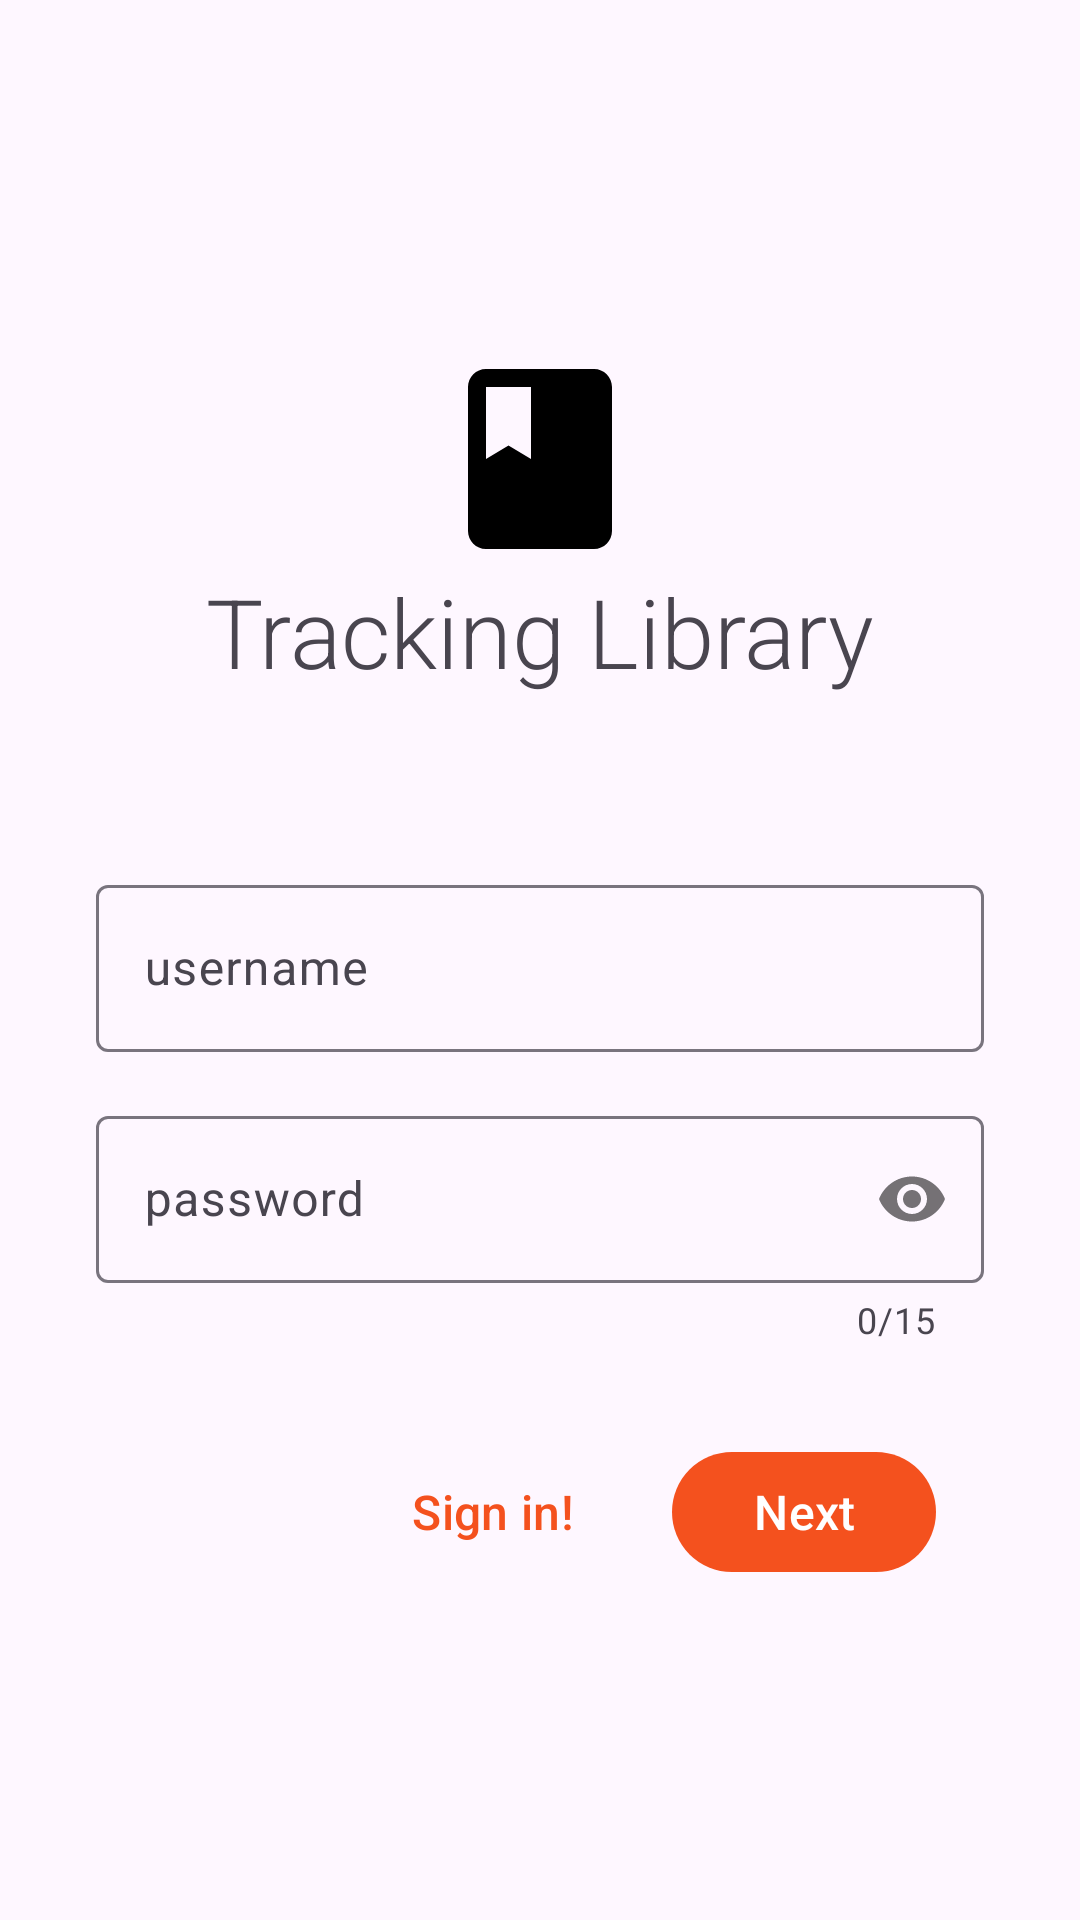

Write the Android layout XML for this screen, with the resource values it uses.
<!-- AndroidManifest.xml: application theme Theme.TrackingLibraryApp -->
<!-- res/layout/activity_main.xml -->
<?xml version="1.0" encoding="utf-8"?>
<androidx.constraintlayout.widget.ConstraintLayout xmlns:android="http://schemas.android.com/apk/res/android"
    xmlns:app="http://schemas.android.com/apk/res-auto"
    xmlns:tools="http://schemas.android.com/tools"
    android:layout_width="match_parent"
    android:layout_height="match_parent"
    android:padding="16dp"
    tools:context=".MainActivity">

    <com.google.android.material.imageview.ShapeableImageView
        android:id="@+id/app_icon"
        android:layout_width="wrap_content"
        android:layout_height="wrap_content"
        android:src="@drawable/ic_baseline_book_72"
        app:layout_constraintTop_toTopOf="parent"
        app:layout_constraintStart_toStartOf="parent"
        app:layout_constraintEnd_toEndOf="parent"
        app:layout_constraintBottom_toTopOf="@id/username_edit_text"
        style=""/>

    <com.google.android.material.textview.MaterialTextView
        android:id="@+id/app_title"
        android:layout_width="wrap_content"
        android:layout_height="wrap_content"
        android:fontFamily="sans-serif-light"
        android:text="@string/tracking_library_title"
        android:textSize="32sp"
        app:layout_constraintEnd_toEndOf="parent"
        app:layout_constraintStart_toStartOf="parent"
        app:layout_constraintTop_toBottomOf="@id/app_icon"/>

    <com.google.android.material.textfield.TextInputLayout
        android:id="@+id/username_edit_text"
        android:layout_height="wrap_content"
        android:layout_width="match_parent"
        android:layout_margin="16dp"
        style="@style/Widget.Material3.TextInputLayout.OutlinedBox"
        app:layout_constraintTop_toTopOf="parent"
        app:layout_constraintStart_toStartOf="parent"
        app:layout_constraintEnd_toEndOf="parent"
        app:layout_constraintBottom_toBottomOf="parent">
        <com.google.android.material.textfield.TextInputEditText
            android:layout_width="match_parent"
            android:layout_height="wrap_content"
            android:hint="username"/>

    </com.google.android.material.textfield.TextInputLayout>

    <com.google.android.material.textfield.TextInputLayout
        android:id="@+id/password_edit_text"
        android:layout_height="wrap_content"
        android:layout_width="match_parent"
        android:layout_margin="16dp"
        app:passwordToggleEnabled="true"
        app:counterMaxLength="15"
        app:errorEnabled="true"
        app:counterEnabled="true"
        style="@style/Widget.Material3.TextInputLayout.OutlinedBox"
        app:layout_constraintStart_toStartOf="parent"
        app:layout_constraintEnd_toEndOf="parent"
        app:layout_constraintTop_toBottomOf="@id/username_edit_text">
        <com.google.android.material.textfield.TextInputEditText
            android:layout_width="match_parent"
            android:layout_height="wrap_content"
            android:hint="password"
            android:inputType="textPassword"/>

    </com.google.android.material.textfield.TextInputLayout>

    <com.google.android.material.button.MaterialButton
        android:layout_width="wrap_content"
        android:layout_height="wrap_content"
        android:layout_marginTop="32dp"
        android:layout_marginEnd="16dp"
        android:text="@string/sign_in_button"
        android:textSize="16sp"
        style="@style/Widget.Material3.Button.TextButton"
        app:layout_constraintEnd_toStartOf="@id/login_button"
        app:layout_constraintTop_toBottomOf="@id/password_edit_text"/>

    <com.google.android.material.button.MaterialButton
        android:id="@+id/login_button"
        android:layout_width="wrap_content"
        android:layout_height="wrap_content"
        android:layout_margin="32dp"
        android:text="@string/login_button"
        android:textSize="16sp"
        style="@style/Widget.Material3.Button"
        app:layout_constraintEnd_toEndOf="parent"
        app:layout_constraintTop_toBottomOf="@id/password_edit_text"/>

</androidx.constraintlayout.widget.ConstraintLayout>
<!-- resources referenced by this layout -->
<resources>
  <!-- drawable ic_baseline_book_72 (drawable) -->
  <vector android:height="72dp" android:tint="#000000"
      android:viewportHeight="24" android:viewportWidth="24"
      android:width="72dp" xmlns:android="http://schemas.android.com/apk/res/android">
      <path android:fillColor="@android:color/white" android:pathData="M18,2H6c-1.1,0 -2,0.9 -2,2v16c0,1.1 0.9,2 2,2h12c1.1,0 2,-0.9 2,-2V4c0,-1.1 -0.9,-2 -2,-2zM6,4h5v8l-2.5,-1.5L6,12V4z"/>
  </vector>
  <string name="login_button">Next</string>
  <string name="sign_in_button">Sign in!</string>
  <string name="tracking_library_title">Tracking Library</string>
  <style name="Theme.TrackingLibraryApp" parent="Theme.Material3.Light.NoActionBar">
          
          <item name="colorPrimary">@color/deep_orange_600</item>
          <item name="colorPrimaryVariant">@color/primaryDarkColor</item>
          <item name="colorOnPrimary">@color/white</item>
          
          <item name="colorSecondary">@color/secondaryColor</item>
          <item name="colorSecondaryVariant">@color/secondaryDarkColor</item>
          <item name="colorOnSecondary">@color/black</item>
          
          <item name="android:statusBarColor">?attr/colorPrimaryVariant</item>
          
  
  
      </style>
  <color name="deep_orange_600">#f4511e</color>
  <color name="primaryDarkColor">#b91400</color>
  <color name="white">#FFFFFFFF</color>
  <color name="secondaryColor">#3d5afe</color>
  <color name="secondaryDarkColor">#0031ca</color>
  <color name="black">#FF000000</color>
</resources>
